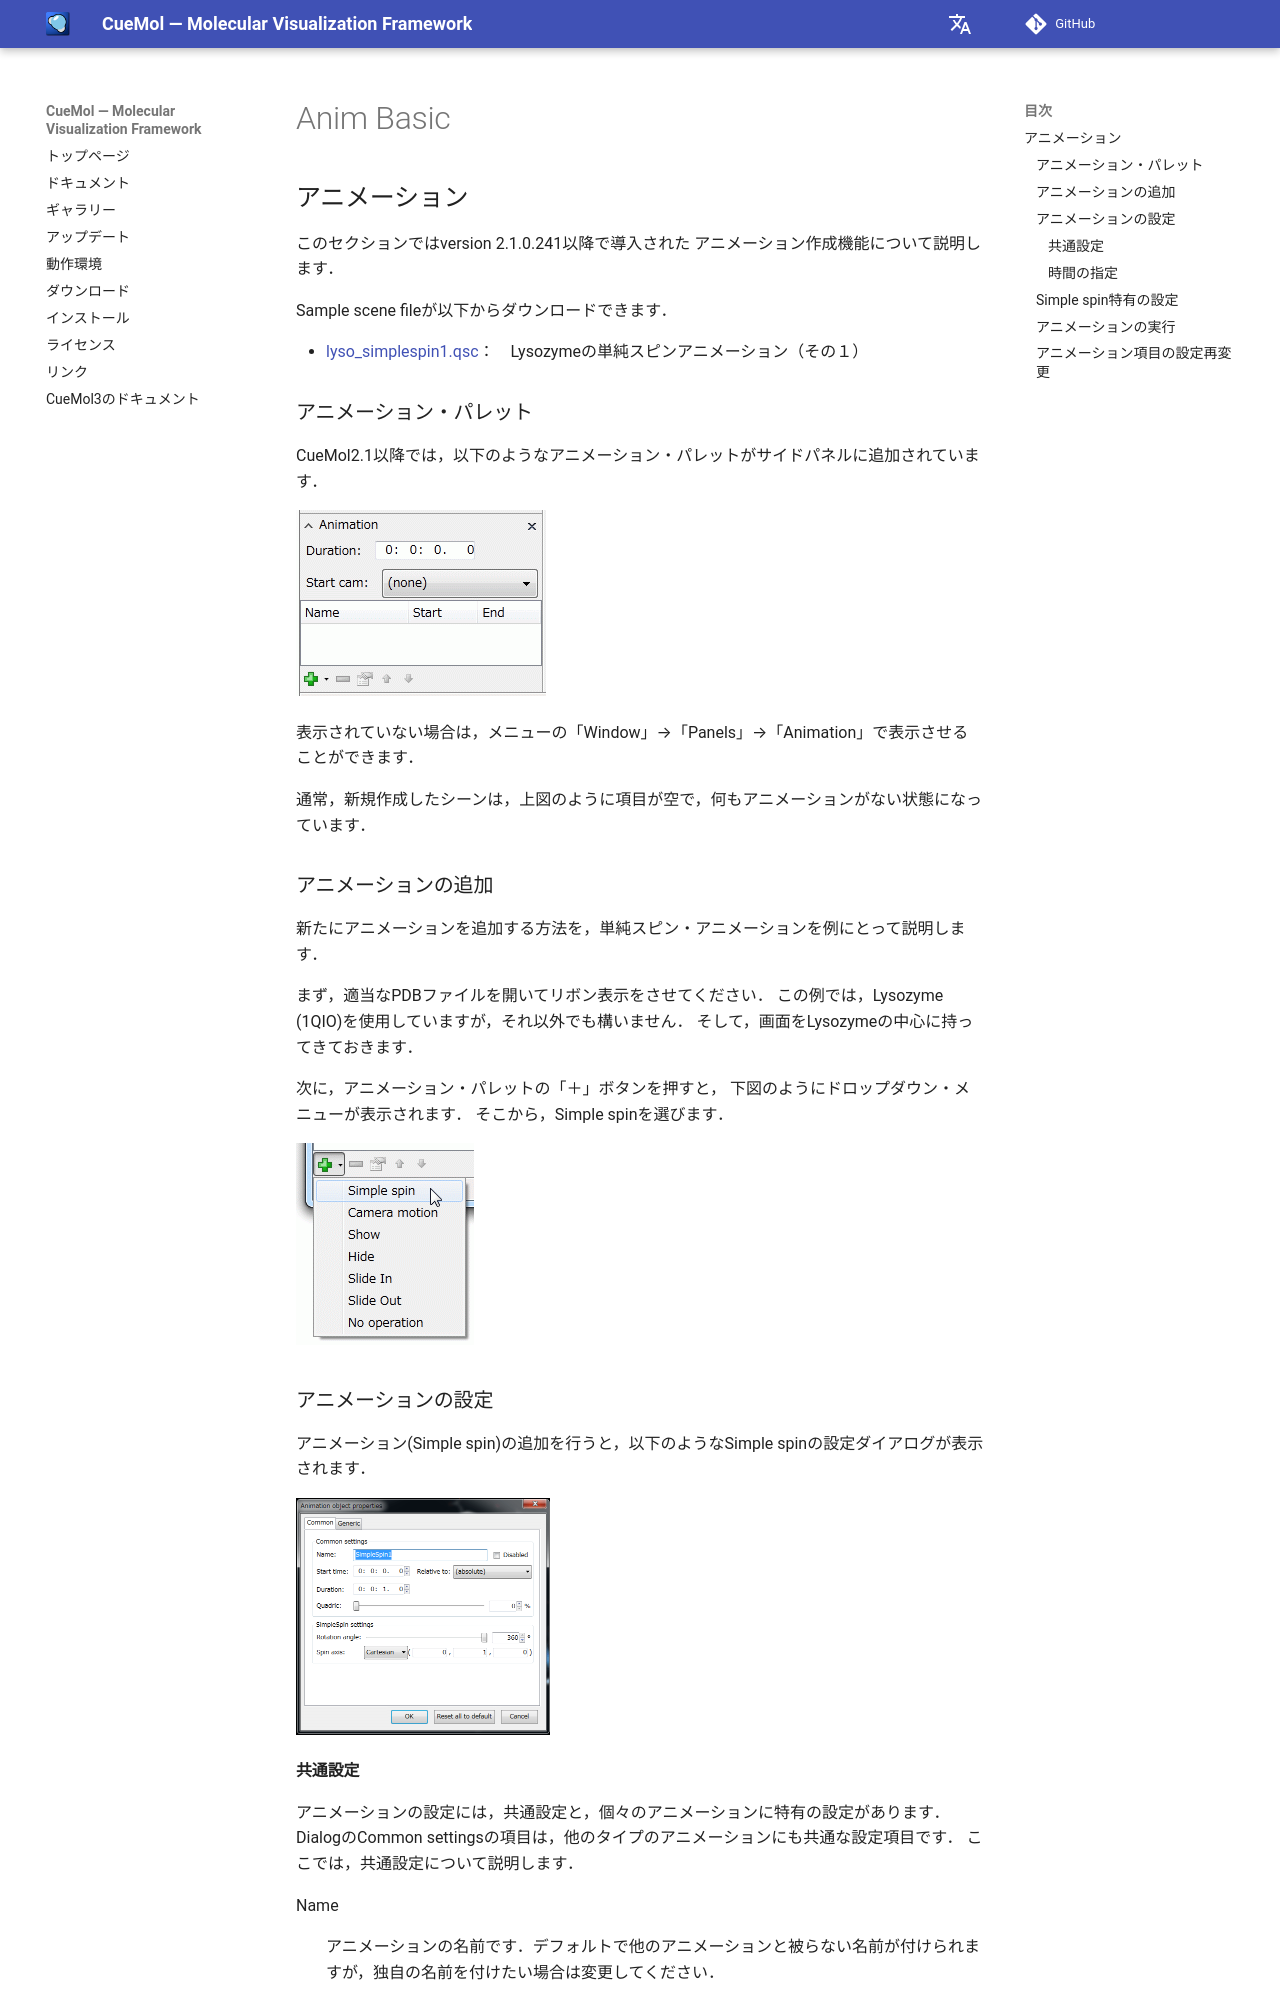

repository: CueMol/cuemol2_docs · page: cuemol2/Anim_Basic/index.html · generator: mkdocs

## アニメーション
このセクションではversion 2.1.0.241以降で導入された
アニメーション作成機能について説明します．

Sample scene fileが以下からダウンロードできます．

* [lyso_simplespin1.qsc](http://downloads.sourceforge.net/project/cuemol/sample-files/2.1.0.241/lyso_simplespin1.qsc)：　Lysozymeの単純スピンアニメーション（その１）

### アニメーション・パレット
CueMol2.1以降では，以下のようなアニメーション・パレットがサイドパネルに追加されています．

![anim-palette1](../../assets/images/cuemol2/Anim_Basic/anim-palette1.png)

表示されていない場合は，メニューの「Window」→「Panels」→「Animation」で表示させることができます．

通常，新規作成したシーンは，上図のように項目が空で，何もアニメーションがない状態になっています．

### アニメーションの追加
新たにアニメーションを追加する方法を，単純スピン・アニメーションを例にとって説明します．

まず，適当なPDBファイルを開いてリボン表示をさせてください．
この例では，Lysozyme (1QIO)を使用していますが，それ以外でも構いません．
そして，画面をLysozymeの中心に持ってきておきます．

次に，アニメーション・パレットの「＋」ボタンを押すと，
下図のようにドロップダウン・メニューが表示されます．
そこから，Simple spinを選びます．

![anim-palette2](../../assets/images/cuemol2/Anim_Basic/anim-palette2.png)

### アニメーションの設定
アニメーション(Simple spin)の追加を行うと，以下のようなSimple spinの設定ダイアログが表示されます．

![anim-simplespin-2](../../assets/images/cuemol2/Anim_Basic/anim-simplespin-2.png){ style="zoom: 0.5" .on-glb }
